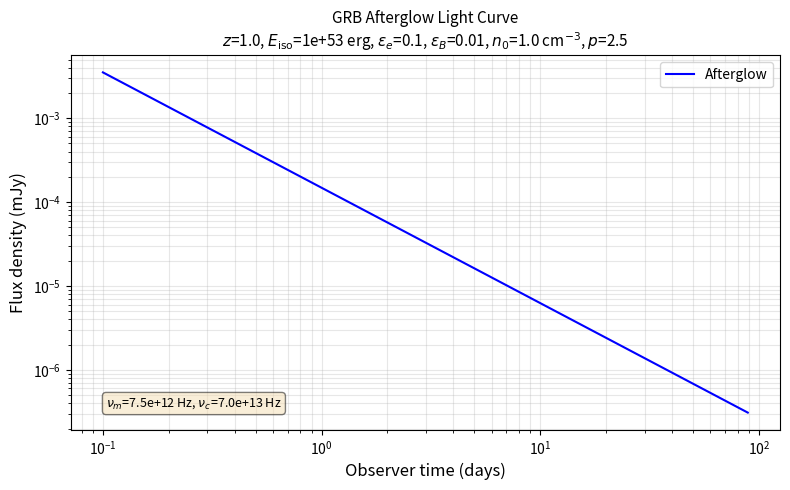

This figure's Python source:
#!/usr/bin/env python3
"""
GRB Afterglow Light Curve Calculator (TES-30)

Computes synchrotron radiation light curves from the external forward shock
of a gamma-ray burst using the standard afterglow model based on
Granot & Sari (2002), Sari, Piran & Narayan (1998), and the
Blandford-McKee (1976) self-similar solution.

Physics:
  - Adiabatic ultra-relativistic blast wave expanding into a constant-density
    ISM (interstellar medium).
  - Synchrotron radiation from a power-law distribution of shock-accelerated
    electrons: N(gamma) ~ gamma^(-p) for gamma > gamma_m.
  - Equal arrival time surface (EATS) integration to account for
    photon arrival time differences across the spherical blast wave.
  - Self-absorption, cooling, and minimum electron energy breaks.

Usage:
  - Edit the physical parameters at the top of this file.
  - Run: python3 grb_afterglow_lc.py
  - Output: two-column print (time[days] flux[mJy]) and
    afterglow_lightcurve.png plot.
"""

import numpy as np
import matplotlib
matplotlib.use("Agg")
import matplotlib.pyplot as plt

# ============================================================
# >>>>>>> User-defined physical parameters (edit these) <<<<<<<<
# ============================================================

z = 1.0                    # redshift
E_iso = 1e53               # isotropic-equivalent energy (erg)
epsilon_e = 0.1            # fraction of post-shock energy in electrons
epsilon_B = 0.01           # fraction of post-shock energy in magnetic field
n_0 = 1.0                  # ISM number density (cm^-3)
p = 2.5                    # electron power-law index (p > 2)
nu_obs = 1e17              # observing frequency (Hz)
t_obs_days = np.logspace(-1, 2, 60)  # observer times (days)

# ============================================================
# Physical constants (cgs units)
# ============================================================
_C = 2.99792458e10            # speed of light  cm/s
_PROTON_MASS = 1.67262192e-24 # g
_ELECTRON_MASS = 9.1093837e-28  # g
_ELEC_CHARGE = 4.8032047e-10  # esu
_THOMSON_CS = 6.6524587e-25   # cm^2
_MPC = 3.08567758e24          # cm / Mpc


def _luminosity_distance(z_val):
    """
    Compute luminosity distance d_L (cm) for a flat Lambda-CDM cosmology.
    H0 = 70 km/s/Mpc, Omega_m = 0.3, Omega_Lambda = 0.7.
    """
    H0_cgs = 70.0 * 1e5 / _MPC
    dh = _C / H0_cgs
    zz = np.linspace(0.0, z_val, 2000)
    E_z = np.sqrt(0.3 * (1.0 + zz) ** 3 + 0.7)
    integral = np.trapezoid(1.0 / E_z, zz)
    return dh * integral * (1.0 + z_val)


def _radius_from_time(t_obs_s, z_val, E_val, n_val):
    """
    Blast-wave radius R (cm) and Lorentz factor Gamma from observer time.

    Uses the Blandford-McKee adiabatic solution in a constant-density ISM:
      E_iso = (16 pi / 17) Gamma^2 R^3 n0 mp c^2
      dt_obs = (1+z) dR / (2 Gamma^2 c)
    =>
      R(t_obs) = [ 17 E_iso t_obs / (2 pi n0 mp c (1+z)) ]^(1/4)
      Gamma(t_obs) = sqrt( 17 E_iso / (16 pi n0 mp c^2 R^3) )
    """
    denom = 2.0 * np.pi * n_val * _PROTON_MASS * _C * (1.0 + z_val)
    R = (17.0 * E_val * t_obs_s / denom) ** 0.25
    Gamma = np.sqrt(17.0 * E_val /
                    (16.0 * np.pi * n_val * _PROTON_MASS * _C ** 2 * R ** 3))
    return R, Gamma


def _magnetic_field(Gamma, eps_B, n_val):
    """Comoving magnetic field (Gauss): B' = sqrt(32 pi eps_B n0 mp c^2) * Gamma."""
    return np.sqrt(32.0 * np.pi * eps_B * n_val * _PROTON_MASS * _C ** 2) * Gamma


def _gamma_m(Gamma, eps_e, p_val):
    """Minimum electron Lorentz factor: gamma_m = eps_e*(p-2)/(p-1)*(mp/me)*Gamma."""
    return eps_e * (p_val - 2.0) / (p_val - 1.0) * \
        (_PROTON_MASS / _ELECTRON_MASS) * Gamma


def _gamma_c(Gamma, R, eps_B, n_val):
    """
    Cooling Lorentz factor: equates synchrotron cooling time to dynamical time.
    gamma_c = 6 pi m_e c / (sigma_T B'^2 t'_dyn)
    """
    B = _magnetic_field(Gamma, eps_B, n_val)
    t_dyn_prime = R / (Gamma * _C)
    return (6.0 * np.pi * _ELECTRON_MASS * _C) / \
        (_THOMSON_CS * B ** 2 * t_dyn_prime)


def _nu_synch(gamma_e, B, Gamma, z_val):
    """
    Observed synchrotron frequency for an electron of Lorentz factor gamma_e.
    nu = (3 e B / (4 pi m_e c)) * gamma_e^2 * Gamma / (1+z)
    """
    nu_prime = (3.0 * _ELEC_CHARGE * B) / (4.0 * np.pi * _ELECTRON_MASS * _C)
    return nu_prime * gamma_e ** 2 * Gamma / (1.0 + z_val)


def _peak_flux_density(R, Gamma, B, n_val, d_L, z_val):
    """
    Peak flux density F_nu,max (erg/s/cm^2/Hz) of the synchrotron spectrum.

    Derived from N_e = (4pi/3) R^3 n0 swept-up electrons, each with
    peak spectral power P'_nu,max = sqrt(3) e^3 B' / (m_e c^2).
    """
    N_e = (4.0 * np.pi / 3.0) * R ** 3 * n_val
    P_nu_max_prime = (np.sqrt(3.0) * _ELEC_CHARGE ** 3 * B) / \
                     (_ELECTRON_MASS * _C ** 2)
    return (1.0 + z_val) * N_e * P_nu_max_prime * Gamma / (4.0 * np.pi * d_L ** 2)


def _self_absorption_frequency(R, Gamma, B, gamma_m, gamma_c, n_val,
                               p_val, nu_m):
    """
    Compute synchrotron self-absorption frequency nu_a (observer frame).

    For slow cooling (nu_m < nu_c): iterates to find where tau_nu = 1.
    For fast cooling (nu_c < nu_m): uses approximate formula.
    Uses optical depth scaling from synchrotron theory (Rybicki & Lightman).
    """
    fast_cooling = _nu_synch(gamma_c, B, Gamma, 0.0) < nu_m * (1.0 + 0.0)
    # (We use z_val=0 for nu_c comparison since it's observer-frame)
    # Actually use the pre-computed nu_c — let's fix the interface

    # Determine cooling regime from gamma_c vs gamma_m
    if gamma_c < gamma_m:
        # Fast cooling
        c1 = 5.0 * _ELEC_CHARGE * n_val * R / (_THOMSON_CS * B * gamma_c ** 5)
        nu_a = (c1 ** (2.0 / 5.0)) * _nu_synch(gamma_c, B, Gamma, 0.0)
        if nu_a >= _nu_synch(gamma_c, B, Gamma, 0.0):
            nu_a = _nu_synch(gamma_c, B, Gamma, 0.0) * 0.5
        return nu_a
    else:
        # Slow cooling: iterate optical depth condition
        nu_a_guess = nu_m * 0.1

        def _tau_nu(nu):
            tau_at_m = (5.0 * _ELEC_CHARGE * n_val * R /
                        (_THOMSON_CS * B * gamma_m ** 5))
            if nu < nu_m:
                return tau_at_m * (nu / nu_m) ** (-5.0 / 3.0)
            else:
                return tau_at_m * (nu / nu_m) ** (-(p_val + 4.0) / 2.0)

        for _ in range(50):
            tau = _tau_nu(nu_a_guess)
            if abs(tau - 1.0) < 1e-8:
                break
            correction = (tau - 1.0) / max(tau, 1e-30)
            nu_a_guess *= (1.0 - 0.5 * correction)
            nu_a_guess = max(nu_a_guess, 1e3)
        return nu_a_guess


def _synchrotron_flux(nu, nu_a, nu_m, nu_c, F_max, p_val, fast_cooling):
    """
    Synchrotron flux density at frequency nu (erg/s/cm^2/Hz).

    Broken power-law spectrum (Sari, Piran & Narayan 1998):
      Fast cooling (nu_c < nu_m):
        nu < nu_a:            F_nu ~ nu^2
        nu_a < nu < nu_c:     F_nu ~ nu^(1/3)
        nu_c < nu < nu_m:     F_nu ~ nu^(-1/2)
        nu > nu_m:            F_nu ~ nu^(-p/2)
      Slow cooling (nu_m < nu_c):
        nu < nu_a:            F_nu ~ nu^2
        nu_a < nu < nu_m:     F_nu ~ nu^(1/3)
        nu_m < nu < nu_c:     F_nu ~ nu^(-(p-1)/2)
        nu > nu_c:            F_nu ~ nu^(-p/2)
    """
    if fast_cooling:
        if nu < nu_a:
            return F_max * (nu / nu_a) ** 2 * (nu_a / nu_c) ** (1.0 / 3.0)
        elif nu < nu_c:
            return F_max * (nu / nu_c) ** (1.0 / 3.0)
        elif nu < nu_m:
            return F_max * (nu / nu_c) ** (-0.5)
        else:
            return F_max * (nu_m / nu_c) ** (-0.5) * (nu / nu_m) ** (-p_val / 2.0)
    else:
        if nu < nu_a:
            return F_max * (nu / nu_a) ** 2 * (nu_a / nu_m) ** (1.0 / 3.0)
        elif nu < nu_m:
            return F_max * (nu / nu_m) ** (1.0 / 3.0)
        elif nu < nu_c:
            return F_max * (nu / nu_m) ** (-(p_val - 1.0) / 2.0)
        else:
            return (F_max * (nu_c / nu_m) ** (-(p_val - 1.0) / 2.0) *
                    (nu / nu_c) ** (-p_val / 2.0))


# ------------------------------------------------------------------
# Equal Arrival Time Surface (EATS) integration
# ------------------------------------------------------------------
def _eats_flux(t_obs_s, nu_obs_val, z_val, E_val, eps_e, eps_B,
               n_val, p_val, d_L):
    """
    Compute flux density (erg/s/cm^2/Hz) using equal arrival time
    surface integration following Granot & Sari (2002).

    For a spherical blast wave, photons emitted from different angles
    theta relative to the line of sight arrive at the observer
    simultaneously if they satisfy the EATS condition.

    Method:
      1. Compute line-of-sight radius R_L and Lorentz factor Gamma_L.
      2. Parameterize the EATS by angle theta:
         R(theta)/R_L = [1 + (Gamma_L * theta)^2 / 8]^(-1)   (BM ISM, m=3)
         Gamma(theta) = Gamma_L * (R/R_L)^(-3/2)
      3. At each theta, compute local B, gamma_m, gamma_c, and the
         local synchrotron flux.
      4. Integrate over theta with the Doppler factor delta^3 weighting:
         F_nu = (1+z)/(2 d_L^2) * integral{
           sin(theta) * R(theta)^2 * DeltaR' * j'_nu' * delta^3 } dtheta

    Returns flux in erg/s/cm^2/Hz.
    """
    R_L, Gamma_L = _radius_from_time(t_obs_s, z_val, E_val, n_val)
    if Gamma_L < 2.0:
        return 0.0

    Beta_L = np.sqrt(1.0 - 1.0 / Gamma_L ** 2)

    # Angular grid
    theta_max = 3.0 / Gamma_L
    N_theta = 80
    theta_arr = np.linspace(0.0, theta_max, N_theta)
    d_theta = theta_arr[1] - theta_arr[0]

    # Line-of-sight reference values
    B_L = _magnetic_field(Gamma_L, eps_B, n_val)
    gm_L = _gamma_m(Gamma_L, eps_e, p_val)
    gc_L = _gamma_c(Gamma_L, R_L, eps_B, n_val)
    nu_m_L = _nu_synch(gm_L, B_L, Gamma_L, z_val)
    nu_c_L = _nu_synch(gc_L, B_L, Gamma_L, z_val)
    fast_c_L = nu_c_L < nu_m_L

    # LOS flux for normalization reference
    F_max_L = _peak_flux_density(R_L, Gamma_L, B_L, n_val, d_L, z_val)
    nu_a_L = _self_absorption_frequency(R_L, Gamma_L, B_L,
                                        gm_L, gc_L, n_val, p_val, nu_m_L)
    F_LOS = _synchrotron_flux(nu_obs_val, nu_a_L, nu_m_L, nu_c_L,
                               F_max_L, p_val, fast_c_L)

    # Integrate over EATS
    flux_integral = 0.0
    norm_integral = 0.0

    for theta in theta_arr:
        sin_theta = np.sin(theta)
        if sin_theta < 1e-30:
            sin_theta = max(theta, 1e-30)

        # EATS position
        y = (Gamma_L * theta) ** 2
        R_th = R_L / (1.0 + y / 8.0)
        Gamma_th = Gamma_L * (R_th / R_L) ** (-1.5)
        if Gamma_th < 1.5:
            continue
        Beta_th = np.sqrt(1.0 - 1.0 / Gamma_th ** 2)
        cos_theta = np.cos(theta)
        delta = 1.0 / (Gamma_th * (1.0 - Beta_th * cos_theta))

        # Local synchrotron spectrum
        B_th = _magnetic_field(Gamma_th, eps_B, n_val)
        gm_th = _gamma_m(Gamma_th, eps_e, p_val)
        gc_th = _gamma_c(Gamma_th, R_th, eps_B, n_val)
        nu_m_th = _nu_synch(gm_th, B_th, Gamma_th, z_val)
        nu_c_th = _nu_synch(gc_th, B_th, Gamma_th, z_val)
        fast_th = nu_c_th < nu_m_th
        F_max_th = _peak_flux_density(R_th, Gamma_th, B_th,
                                      n_val, d_L, z_val)
        nu_a_th = _self_absorption_frequency(R_th, Gamma_th, B_th,
                                             gm_th, gc_th, n_val, p_val,
                                             nu_m_th)
        local_F = _synchrotron_flux(nu_obs_val, nu_a_th, nu_m_th,
                                    nu_c_th, F_max_th, p_val, fast_th)

        # Volume factor: R^3 / Gamma (from dV' ~ R^2 * R/Gamma ~ R^3/Gamma)
        # times DeltaR' ~ R/(12 Gamma)
        vol_weight = (R_th ** 3 / Gamma_th) * sin_theta * d_theta
        flux_integral += vol_weight * (delta ** 3) * local_F

        # Reference (LOS) contribution for normalization
        delta_0 = 2.0 * Gamma_th / (1.0 + (Gamma_th * theta) ** 2)
        vol_0 = (R_th ** 3 / Gamma_th) * sin_theta * d_theta
        F_ref = F_LOS  # use LOS flux as reference
        norm_integral += vol_0 * (delta_0 ** 3) * F_ref

    if norm_integral > 0 and flux_integral > 0:
        return flux_integral * F_LOS / norm_integral
    return F_LOS


def compute_light_curve(use_eats=False):
    """
    Compute the afterglow light curve.

    Parameters
    ----------
    use_eats : bool
        If True, use equal arrival time surface integration.
        If False, use the line-of-sight (homogeneous shell) approximation.

    Returns
    -------
    t_days : ndarray  – observer times in days
    flux_mJy : ndarray – flux density in mJy
    """
    d_L = _luminosity_distance(z)
    t_obs_sec = t_obs_days * 86400.0
    flux_mJy = np.zeros_like(t_obs_days)

    print("# GRB Afterglow Light Curve")
    print("# Parameters:")
    print(f"#   z          = {z}")
    print(f"#   E_iso      = {E_iso:.1e} erg")
    print(f"#   epsilon_e  = {epsilon_e}")
    print(f"#   epsilon_B  = {epsilon_B}")
    print(f"#   n_0        = {n_0} cm^-3")
    print(f"#   p          = {p}")
    print(f"#   nu_obs     = {nu_obs:.3e} Hz")
    print(f"#   d_L        = {d_L / _MPC:.1f} Mpc")
    print("#")

    if use_eats:
        print("# Using equal arrival time surface integration")
    else:
        print("# Using line-of-sight (homogeneous shell) approximation")

    print("#")
    print("# Observer time (days)   Flux density (mJy)")
    print("# -----------------------------------------")

    for idx, (t_d, t_s) in enumerate(zip(t_obs_days, t_obs_sec)):
        # Compute blast-wave radius and Lorentz factor
        R, Gamma = _radius_from_time(t_s, z, E_iso, n_0)

        if Gamma < 1.5:
            flux_mJy[idx] = 0.0
            print(f"  {t_d:10.4f}              0.000000e+00")
            continue

        # Line-of-sight physical conditions
        B = _magnetic_field(Gamma, epsilon_B, n_0)
        gamma_m_val = _gamma_m(Gamma, epsilon_e, p)
        gamma_c_val = _gamma_c(Gamma, R, epsilon_B, n_0)

        # Characteristic frequencies (observer frame)
        nu_m = _nu_synch(gamma_m_val, B, Gamma, z)
        nu_c = _nu_synch(gamma_c_val, B, Gamma, z)
        fast_cooling = nu_c < nu_m

        # Peak flux density (erg/s/cm^2/Hz)
        F_max = _peak_flux_density(R, Gamma, B, n_0, d_L, z)

        # Self-absorption frequency
        nu_a = _self_absorption_frequency(R, Gamma, B,
                                          gamma_m_val, gamma_c_val,
                                          n_0, p, nu_m)

        if use_eats:
            # Full EATS integration
            flux_cgs = _eats_flux(t_s, nu_obs, z, E_iso,
                                  epsilon_e, epsilon_B, n_0, p, d_L)
        else:
            # Homogeneous shell (LOS) approximation
            flux_cgs = _synchrotron_flux(nu_obs, nu_a, nu_m, nu_c,
                                         F_max, p, fast_cooling)

        # Convert erg/s/cm^2/Hz -> mJy
        flux_mJy[idx] = flux_cgs / 1e-26
        print(f"  {t_d:10.4f}              {flux_mJy[idx]:.6e}")

    return t_obs_days, flux_mJy


def plot_light_curve(t_days, flux_mJy):
    """Generate and save the light curve plot."""
    fig, ax = plt.subplots(figsize=(8, 5))

    mask = flux_mJy > 1e-30
    t_plot = t_days[mask]
    f_plot = flux_mJy[mask]

    ax.loglog(t_plot, f_plot, "b-", linewidth=1.5, label="Afterglow")
    ax.set_xlabel("Observer time (days)", fontsize=12)
    ax.set_ylabel("Flux density (mJy)", fontsize=12)
    ax.set_title(
        "GRB Afterglow Light Curve\n"
        fr"$z$={z}, $E_{{\mathrm{{iso}}}}$={E_iso:.0e} erg, "
        fr"$\epsilon_e$={epsilon_e}, $\epsilon_B$={epsilon_B}, "
        fr"$n_0$={n_0} cm$^{{-3}}$, $p$={p}",
        fontsize=11,
    )
    ax.grid(True, alpha=0.3, which="both")
    ax.legend(fontsize=10)

    # Annotate the spectral regime
    R0, G0 = _radius_from_time(t_obs_days[10] * 86400.0, z, E_iso, n_0)
    B0 = _magnetic_field(G0, epsilon_B, n_0)
    gm0 = _gamma_m(G0, epsilon_e, p)
    gc0 = _gamma_c(G0, R0, epsilon_B, n_0)
    nu_m0 = _nu_synch(gm0, B0, G0, z)
    nu_c0 = _nu_synch(gc0, B0, G0, z)
    regime_str = (
        fr"$\nu_m$={nu_m0:.1e} Hz, $\nu_c$={nu_c0:.1e} Hz"
    )
    ax.text(0.05, 0.05, regime_str, transform=ax.transAxes,
            fontsize=9, verticalalignment="bottom",
            bbox=dict(boxstyle="round", facecolor="wheat", alpha=0.5))

    plt.tight_layout()
    plt.savefig("afterglow_lightcurve.png", dpi=150)
    plt.close()
    print("#")
    print("# Plot saved to afterglow_lightcurve.png")


# ============================================================
# Main
# ============================================================
if __name__ == "__main__":
    t_days, flux_mJy = compute_light_curve(use_eats=False)
    plot_light_curve(t_days, flux_mJy)
